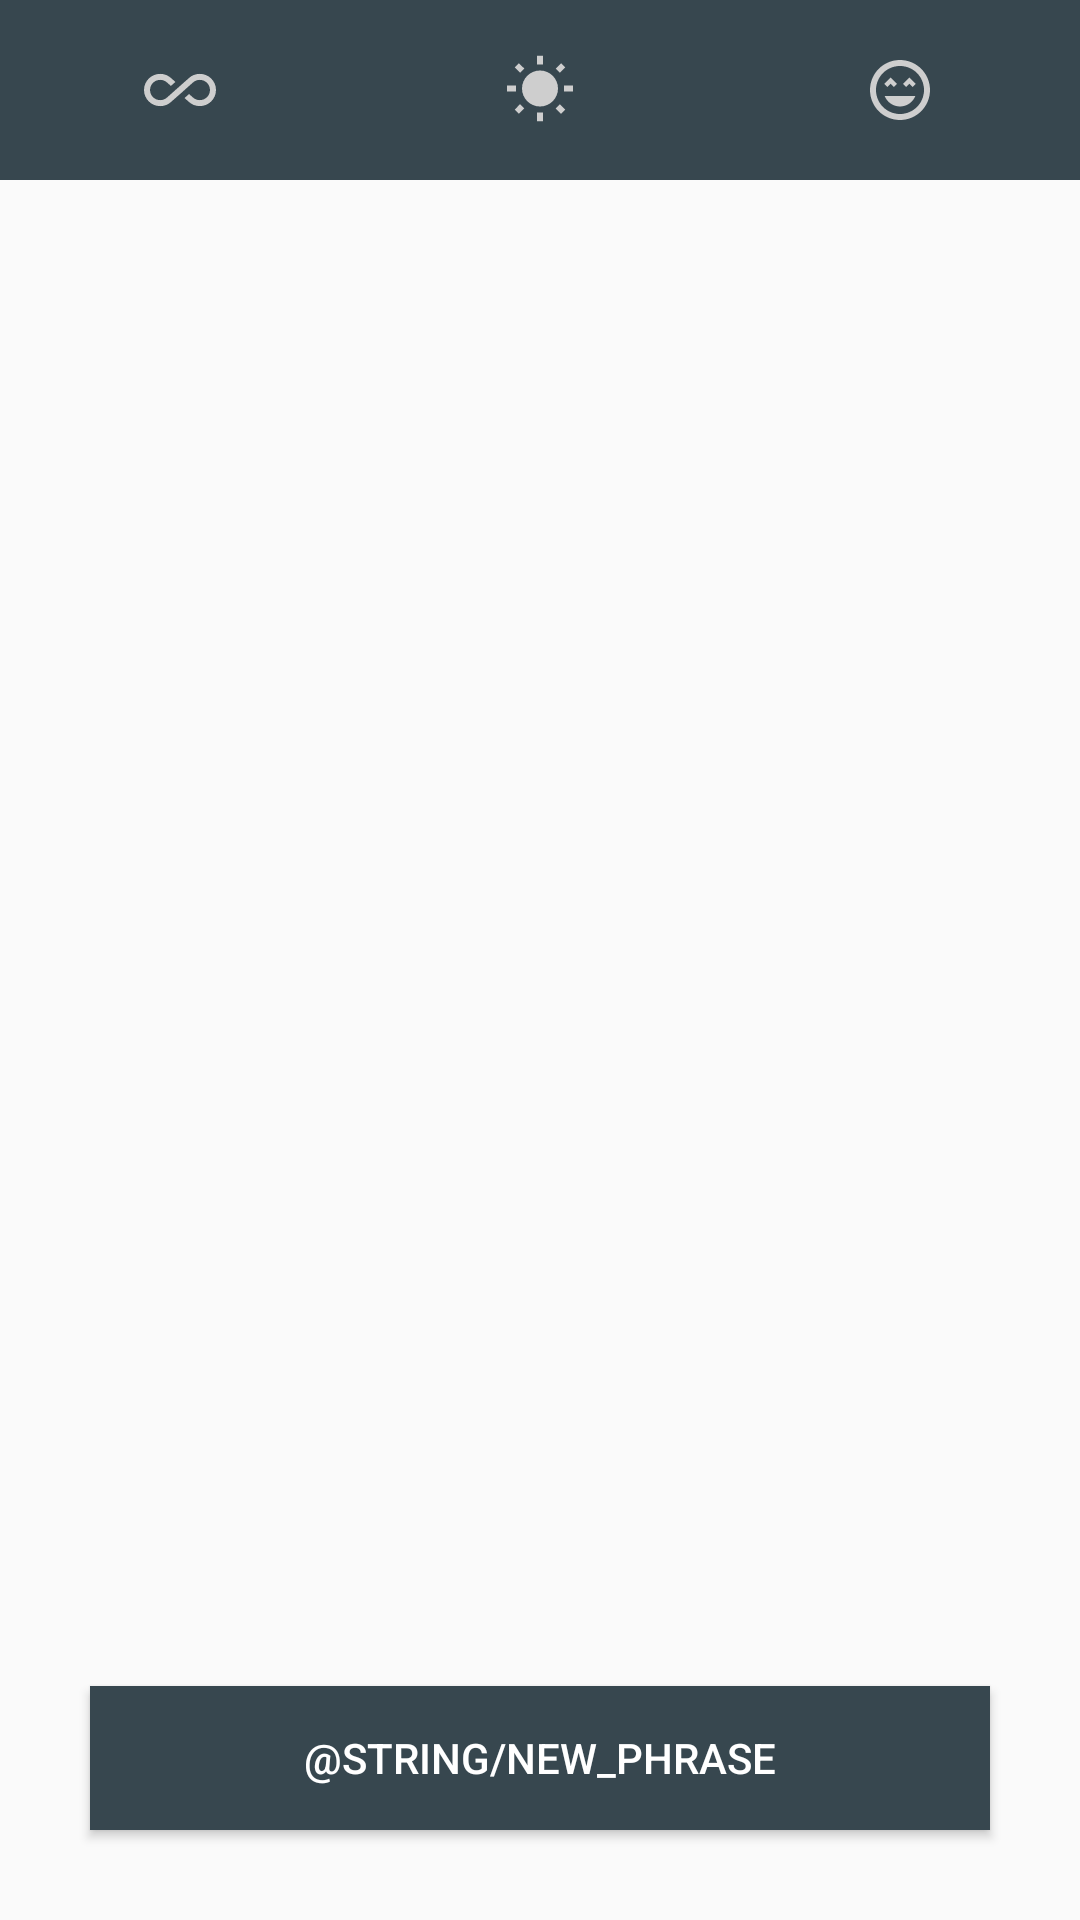

Write the Android layout XML for this screen, with the resource values it uses.
<!-- AndroidManifest.xml: application theme AppTheme -->
<!-- res/layout/activity_main.xml -->
<?xml version="1.0" encoding="utf-8"?>
<androidx.constraintlayout.widget.ConstraintLayout xmlns:android="http://schemas.android.com/apk/res/android"
    xmlns:app="http://schemas.android.com/apk/res-auto"
    xmlns:tools="http://schemas.android.com/tools"
    android:layout_width="match_parent"
    android:layout_height="match_parent"
    android:background="@drawable/bg_splash"
    tools:context=".views.MainActivity">

    <LinearLayout
        android:id="@+id/linear_menu_filter"
        android:layout_width="0dp"
        android:layout_height="60dp"
        android:background="@color/colorPrimary"
        android:orientation="horizontal"
        app:layout_constraintLeft_toLeftOf="parent"
        app:layout_constraintRight_toRightOf="parent"
        app:layout_constraintTop_toTopOf="parent">

        <ImageView
            android:id="@+id/image_all"
            android:src="@drawable/ic_all_inclusive_unselected"
            style="@style/topBarIcons"/>

        <ImageView
            android:id="@+id/image_sun"
            android:src="@drawable/ic_sun_unselected"
            style="@style/topBarIcons"/>

        <ImageView
            android:id="@+id/image_happy"
            android:src="@drawable/ic_happy_unselected"
            style="@style/topBarIcons"/>

    </LinearLayout>

    <TextView
        android:id="@+id/text_user_name"
        android:layout_width="wrap_content"
        android:layout_height="wrap_content"
        android:layout_marginLeft="20dp"
        android:layout_marginTop="20dp"
        android:textColor="@color/primaryText"
        android:textSize="16sp"
        app:layout_constraintLeft_toLeftOf="parent"
        app:layout_constraintTop_toBottomOf="@id/linear_menu_filter" />

    <TextView
        android:id="@+id/text_phrase"
        android:layout_width="match_parent"
        android:layout_height="wrap_content"
        android:layout_marginHorizontal="35dp"
        android:gravity="center"
        android:textColor="@color/primaryText"
        android:textSize="20sp"
        android:textStyle="bold"
        app:layout_constraintBottom_toBottomOf="parent"
        app:layout_constraintLeft_toLeftOf="parent"
        app:layout_constraintRight_toRightOf="parent"
        app:layout_constraintTop_toTopOf="parent" />

    <Button
        android:id="@+id/button_new_phrase"
        android:text="@string/new_phrase"
        app:layout_constraintBottom_toBottomOf="parent"
        app:layout_constraintLeft_toLeftOf="parent"
        app:layout_constraintRight_toRightOf="parent"
        style="@style/defaultButton"/>

</androidx.constraintlayout.widget.ConstraintLayout>
<!-- resources referenced by this layout -->
<resources>
  <color name="colorPrimary">#37474f</color>
  <color name="primaryText">#FFFFFF</color>
  <!-- drawable ic_all_inclusive_unselected (drawable) -->
  <vector xmlns:android="http://schemas.android.com/apk/res/android"
          android:width="24dp"
          android:height="24dp"
          android:viewportWidth="24.0"
          android:viewportHeight="24.0">
      <path
          android:fillColor="#CECECE"
          android:pathData="M18.6,6.62c-1.44,0 -2.8,0.56 -3.77,1.53L12,10.66 10.48,12h0.01L7.8,14.39c-0.64,0.64 -1.49,0.99 -2.4,0.99 -1.87,0 -3.39,-1.51 -3.39,-3.38S3.53,8.62 5.4,8.62c0.91,0 1.76,0.35 2.44,1.03l1.13,1 1.51,-1.34L9.22,8.2C8.2,7.18 6.84,6.62 5.4,6.62 2.42,6.62 0,9.04 0,12s2.42,5.38 5.4,5.38c1.44,0 2.8,-0.56 3.77,-1.53l2.83,-2.5 0.01,0.01L13.52,12h-0.01l2.69,-2.39c0.64,-0.64 1.49,-0.99 2.4,-0.99 1.87,0 3.39,1.51 3.39,3.38s-1.52,3.38 -3.39,3.38c-0.9,0 -1.76,-0.35 -2.44,-1.03l-1.14,-1.01 -1.51,1.34 1.27,1.12c1.02,1.01 2.37,1.57 3.82,1.57 2.98,0 5.4,-2.41 5.4,-5.38s-2.42,-5.37 -5.4,-5.37z"/>
  </vector>
  <!-- drawable ic_happy_unselected (drawable) -->
  <vector xmlns:android="http://schemas.android.com/apk/res/android"
          android:width="24dp"
          android:height="24dp"
          android:viewportWidth="24.0"
          android:viewportHeight="24.0">
      <path
          android:fillColor="#CECECE"
          android:pathData="M11.99,2C6.47,2 2,6.47 2,12s4.47,10 9.99,10S22,17.53 22,12 17.52,2 11.99,2zM12,20c-4.42,0 -8,-3.58 -8,-8s3.58,-8 8,-8 8,3.58 8,8 -3.58,8 -8,8zM13,9.94L14.06,11l1.06,-1.06L16.18,11l1.06,-1.06 -2.12,-2.12zM8.88,9.94L9.94,11 11,9.94 8.88,7.82 6.76,9.94 7.82,11zM12,17.5c2.33,0 4.31,-1.46 5.11,-3.5L6.89,14c0.8,2.04 2.78,3.5 5.11,3.5z"/>
  </vector>
  <!-- drawable ic_sun_unselected (drawable) -->
  <vector xmlns:android="http://schemas.android.com/apk/res/android"
          android:width="24dp"
          android:height="24dp"
          android:viewportWidth="24.0"
          android:viewportHeight="24.0">
      <path
          android:fillColor="#CECECE"
          android:pathData="M6.76,4.84l-1.8,-1.79 -1.41,1.41 1.79,1.79 1.42,-1.41zM4,10.5L1,10.5v2h3v-2zM13,0.55h-2L11,3.5h2L13,0.55zM20.45,4.46l-1.41,-1.41 -1.79,1.79 1.41,1.41 1.79,-1.79zM17.24,18.16l1.79,1.8 1.41,-1.41 -1.8,-1.79 -1.4,1.4zM20,10.5v2h3v-2h-3zM12,5.5c-3.31,0 -6,2.69 -6,6s2.69,6 6,6 6,-2.69 6,-6 -2.69,-6 -6,-6zM11,22.45h2L13,19.5h-2v2.95zM3.55,18.54l1.41,1.41 1.79,-1.8 -1.41,-1.41 -1.79,1.8z"/>
  </vector>
  <style name="defaultButton">
          <item name="android:layout_width">match_parent</item>
          <item name="android:layout_height">wrap_content</item>
          <item name="android:layout_margin">30dp</item>
          <item name="android:background">@color/colorPrimary</item>
          <item name="android:textColor">@color/textButton</item>
      </style>
  <style name="topBarIcons">
          <item name="android:layout_width">0dp</item>
          <item name="android:layout_height">wrap_content</item>
          <item name="android:layout_gravity">center</item>
          <item name="android:layout_weight">1</item>
      </style>
  <style name="AppTheme" parent="Theme.AppCompat.Light.DarkActionBar">
          
          <item name="colorPrimary">@color/colorPrimary</item>
          <item name="colorPrimaryDark">@color/colorPrimaryDark</item>
          <item name="colorAccent">@color/colorAccent</item>
      </style>
  <color name="textButton">#FFFFFF</color>
  <color name="colorPrimaryDark">#102027</color>
  <color name="colorAccent">#D81B60</color>
</resources>
